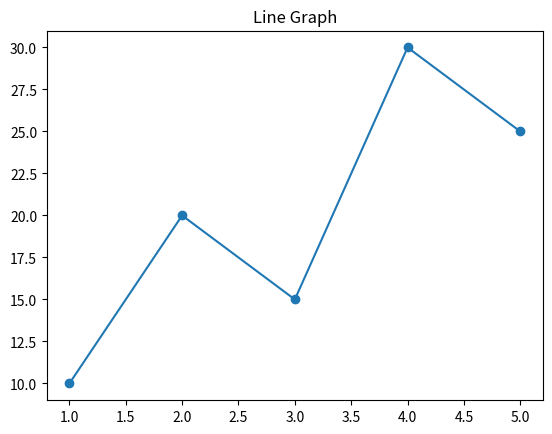

Reproduce this figure in Python.
import matplotlib.pyplot as plt
import numpy as np

x=[1,2,3,4,5]
y=[10,20,15,30,25]

plt.plot(x,y,marker='o')
plt.title("Line Graph")
plt.show()